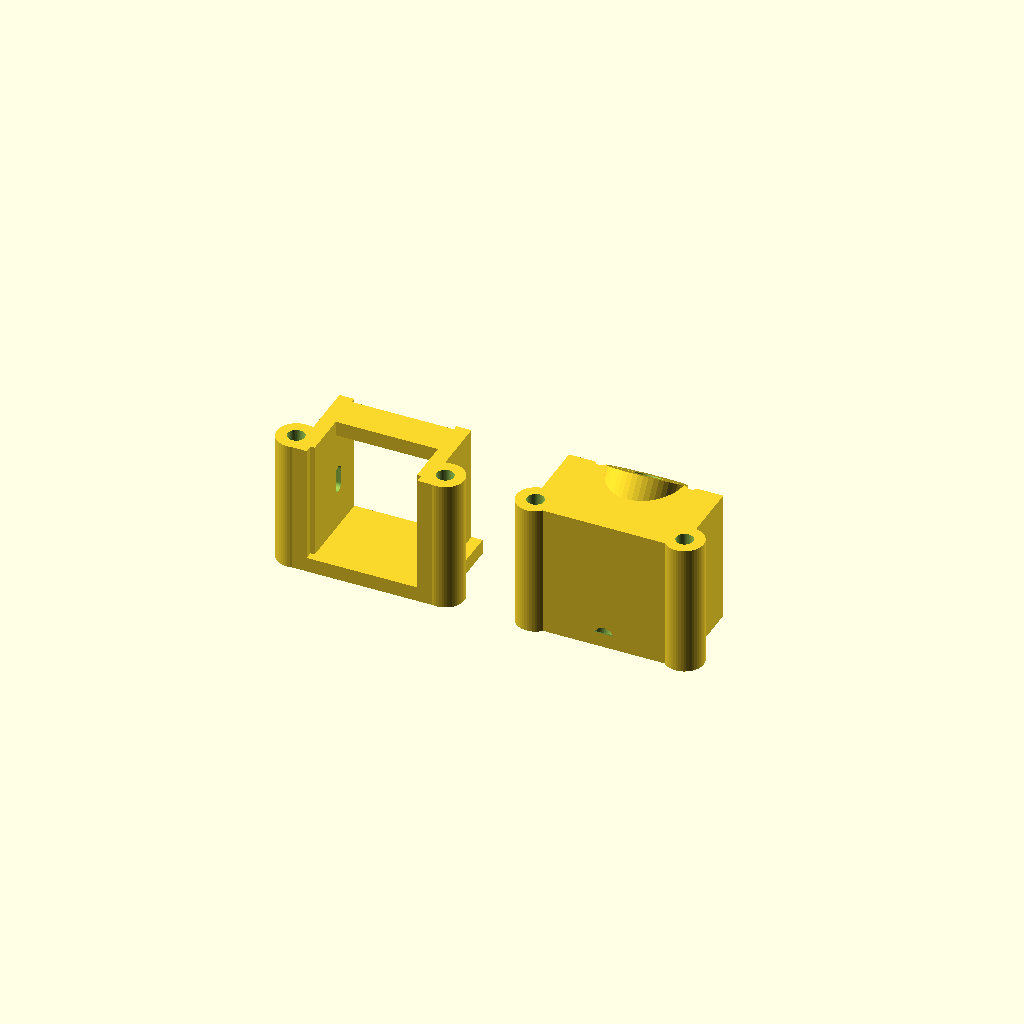
Cell 1 — every parameter at its default value.
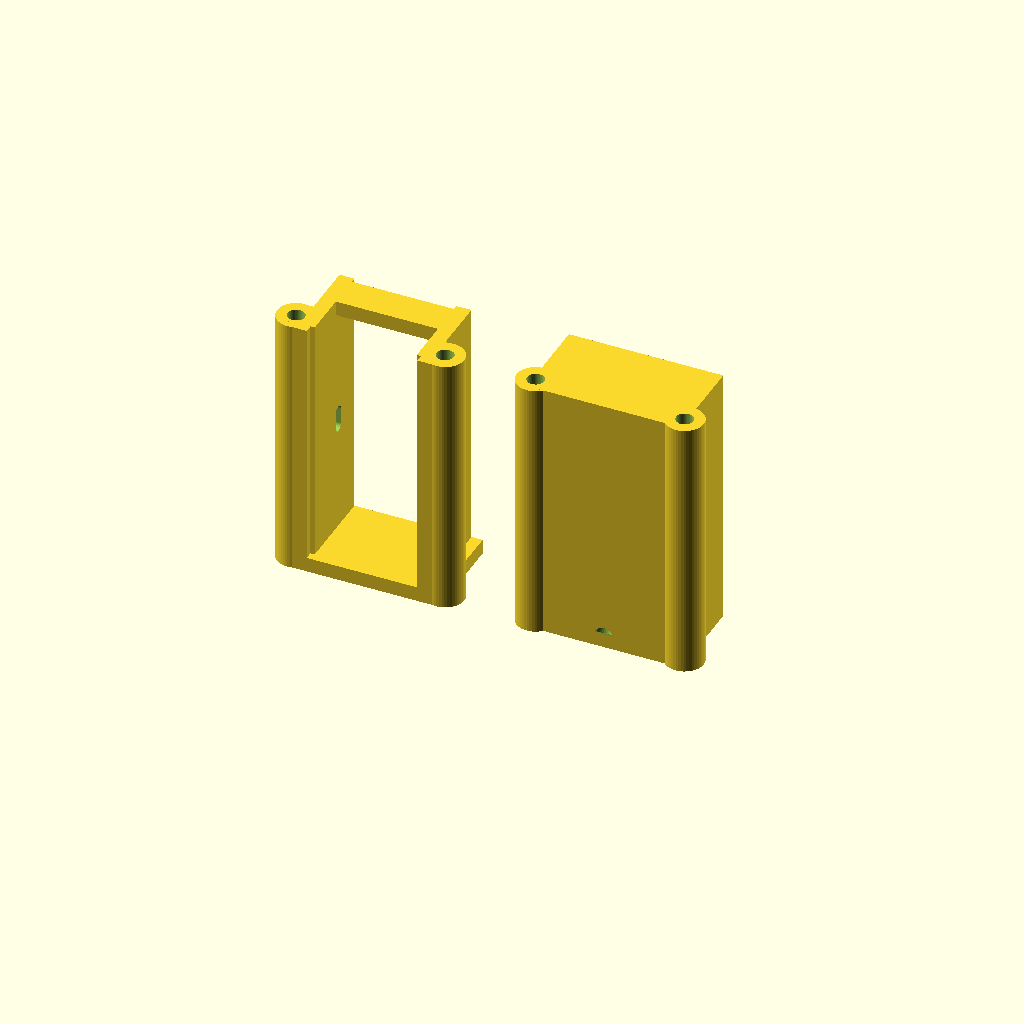
Cell 2: the same model with standoff_height = 50.
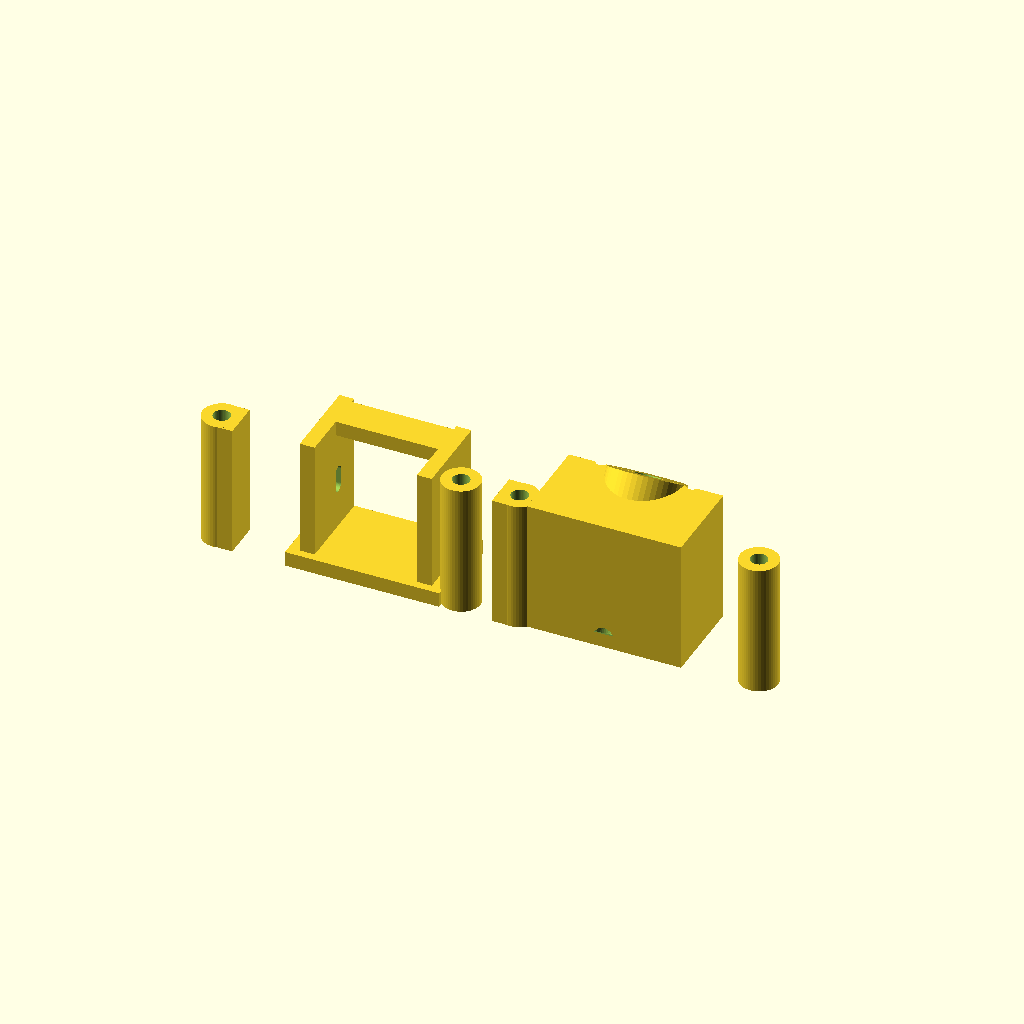
Cell 3: screw_spacing = 56 (everything else at default).
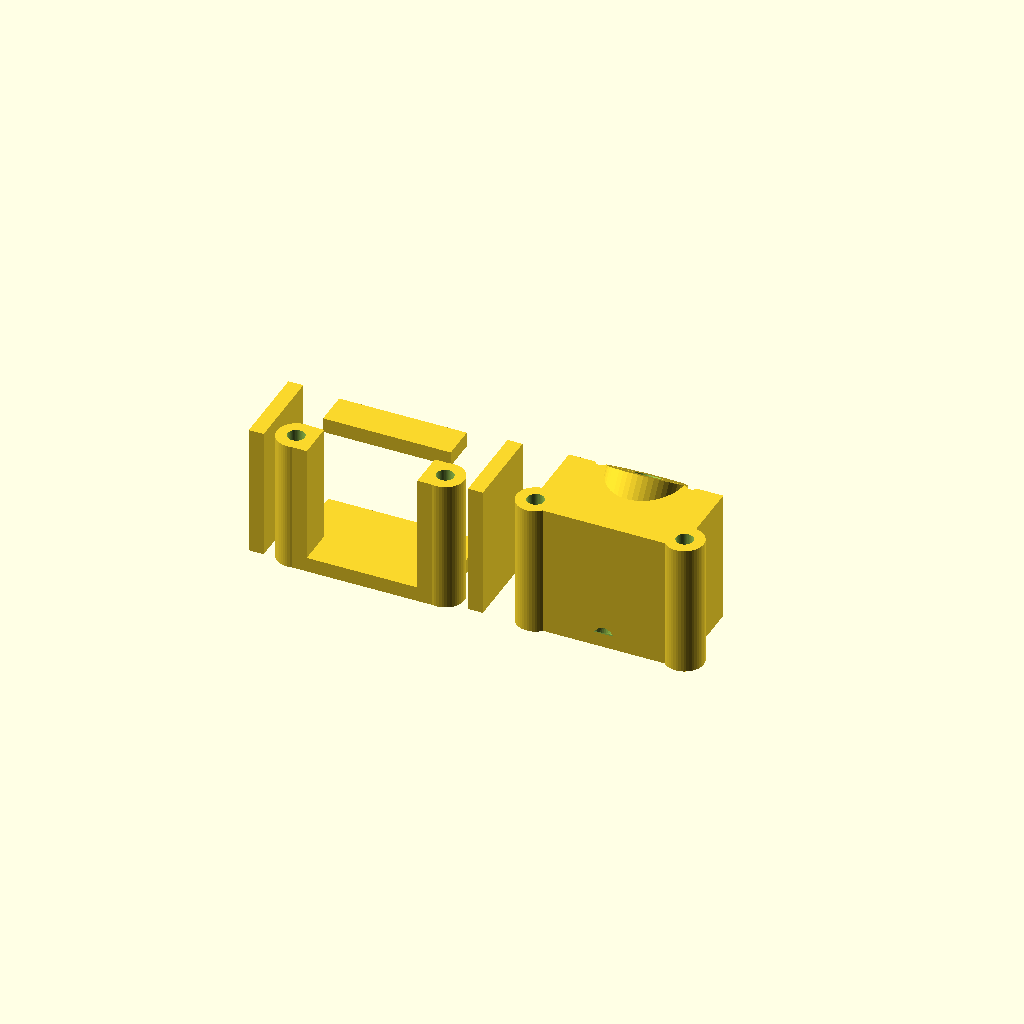
Cell 4: the same model with cam_width = 38.4.
All cells are drawn from one camera (rotation 55°, 0°, 25°, orthographic, colour scheme Cornfield), so only the parameter changes between them.
OpenSCAD source file tyvor-os-v1/3d_models/drone_parts.scad:
// Parametric TPU Drone Front & Rear Mounts (mm)
// Open in OpenSCAD to tweak any dimension and re-export STL if needed.

$fn = 48;

// --- Parameters ---
standoff_height = 25.0;   // Chieu cao lot long giua 2 tam carbon (2.5 cm)
screw_spacing   = 28.0;   // Khoang cach tam 2 oc (2.8 cm)
screw_dia       = 3.2;    // Lo oc M3 (hoac M2 + standoff)
cam_width       = 19.2;   // Be rong than camera Micro (19mm)
rear_hole_dia   = 5.2;    // Lo gan anten duoi (0.5 cm; doi thanh 6.5 neu dung SMA chuan)
ant_tilt_deg    = 35;     // Goc nga anten ra sau

module front_camera_mount() {
    difference() {
        union() {
            // 2 tru bat oc 2 ben
            for (sx = [-1, 1]) {
                translate([sx * screw_spacing / 2, 0, 0])
                    cylinder(h = standoff_height, d = 7.2);
                // Vach kep camera
                translate([sx * (cam_width/2 + 1.4) - 1.4, -2, 0])
                    cube([2.8, 16, standoff_height]);
                // Cau noi tru oc va vach camera
                translate([sx * (screw_spacing/2 - 1.6) - 2.0, -3.5, 0])
                    cube([4.0, 7.0, standoff_height]);
            }
            // De duoi bao ve
            translate([-14.5, -3.5, 0])
                cube([29, 17.5, 2.8]);
            // Thanh ngang tren cung bao ve
            translate([-12, 6.5, standoff_height - 2.8])
                cube([24, 6.5, 2.8]);
        }
        // Lo oc xuyen tam
        for (sx = [-1, 1]) {
            translate([sx * screw_spacing / 2, 0, -1])
                cylinder(h = standoff_height + 2, d = screw_dia);
        }
        // Khe chinh goc camera M2
        translate([-16, 7.5, standoff_height/2])
            rotate([0, 90, 0])
                hull() {
                    translate([-1.5, 0, 0]) cylinder(h = 32, d = 2.1);
                    translate([ 1.5, 0, 0]) cylinder(h = 32, d = 2.1);
                }
    }
}

module rear_antenna_mount() {
    difference() {
        union() {
            for (sx = [-1, 1]) {
                translate([sx * screw_spacing / 2, 0, 0])
                    cylinder(h = standoff_height, d = 7.2);
                // 2 chan duoi kep day/buzzer/ELRS
                translate([sx * 9.5 - 3.2, 5.5, 0])
                    cube([6.4, 12, 5]);
            }
            // Khoi than duoi
            translate([-14.5, -2.5, 0])
                cube([29, 17, standoff_height]);
            // Co nghieng gan anten
            translate([0, 10.5, 18])
                rotate([-ant_tilt_deg, 0, 0])
                    cylinder(h = 16, d = 14.4, center = true);
        }
        // Lo oc xuyen tam
        for (sx = [-1, 1]) {
            translate([sx * screw_spacing / 2, 0, -1])
                cylinder(h = standoff_height + 2, d = screw_dia);
        }
        // Lo anten + 2 lo day rut
        translate([0, 10.5, 18])
            rotate([-ant_tilt_deg, 0, 0]) {
                cylinder(h = 40, d = rear_hole_dia, center = true);
                for (sx = [-1, 1])
                    translate([sx * 8.5, 0, 0])
                        cylinder(h = 40, d = 2.6, center = true);
            }
        // Khe luon day o giua phia duoi
        translate([-3.5, 4, -1])
            cube([7, 16, 15]);
    }
}

// Bo comment 1 trong 2 dong duoi de render tung mon:
front_camera_mount();
translate([45, 0, 0]) rear_antenna_mount();
Parameter table extracted from the source (name, type, default, range or options):
standoff_height: number, default 25
screw_spacing: number, default 28
screw_dia: number, default 3.2
cam_width: number, default 19.2
rear_hole_dia: number, default 5.2
ant_tilt_deg: number, default 35
